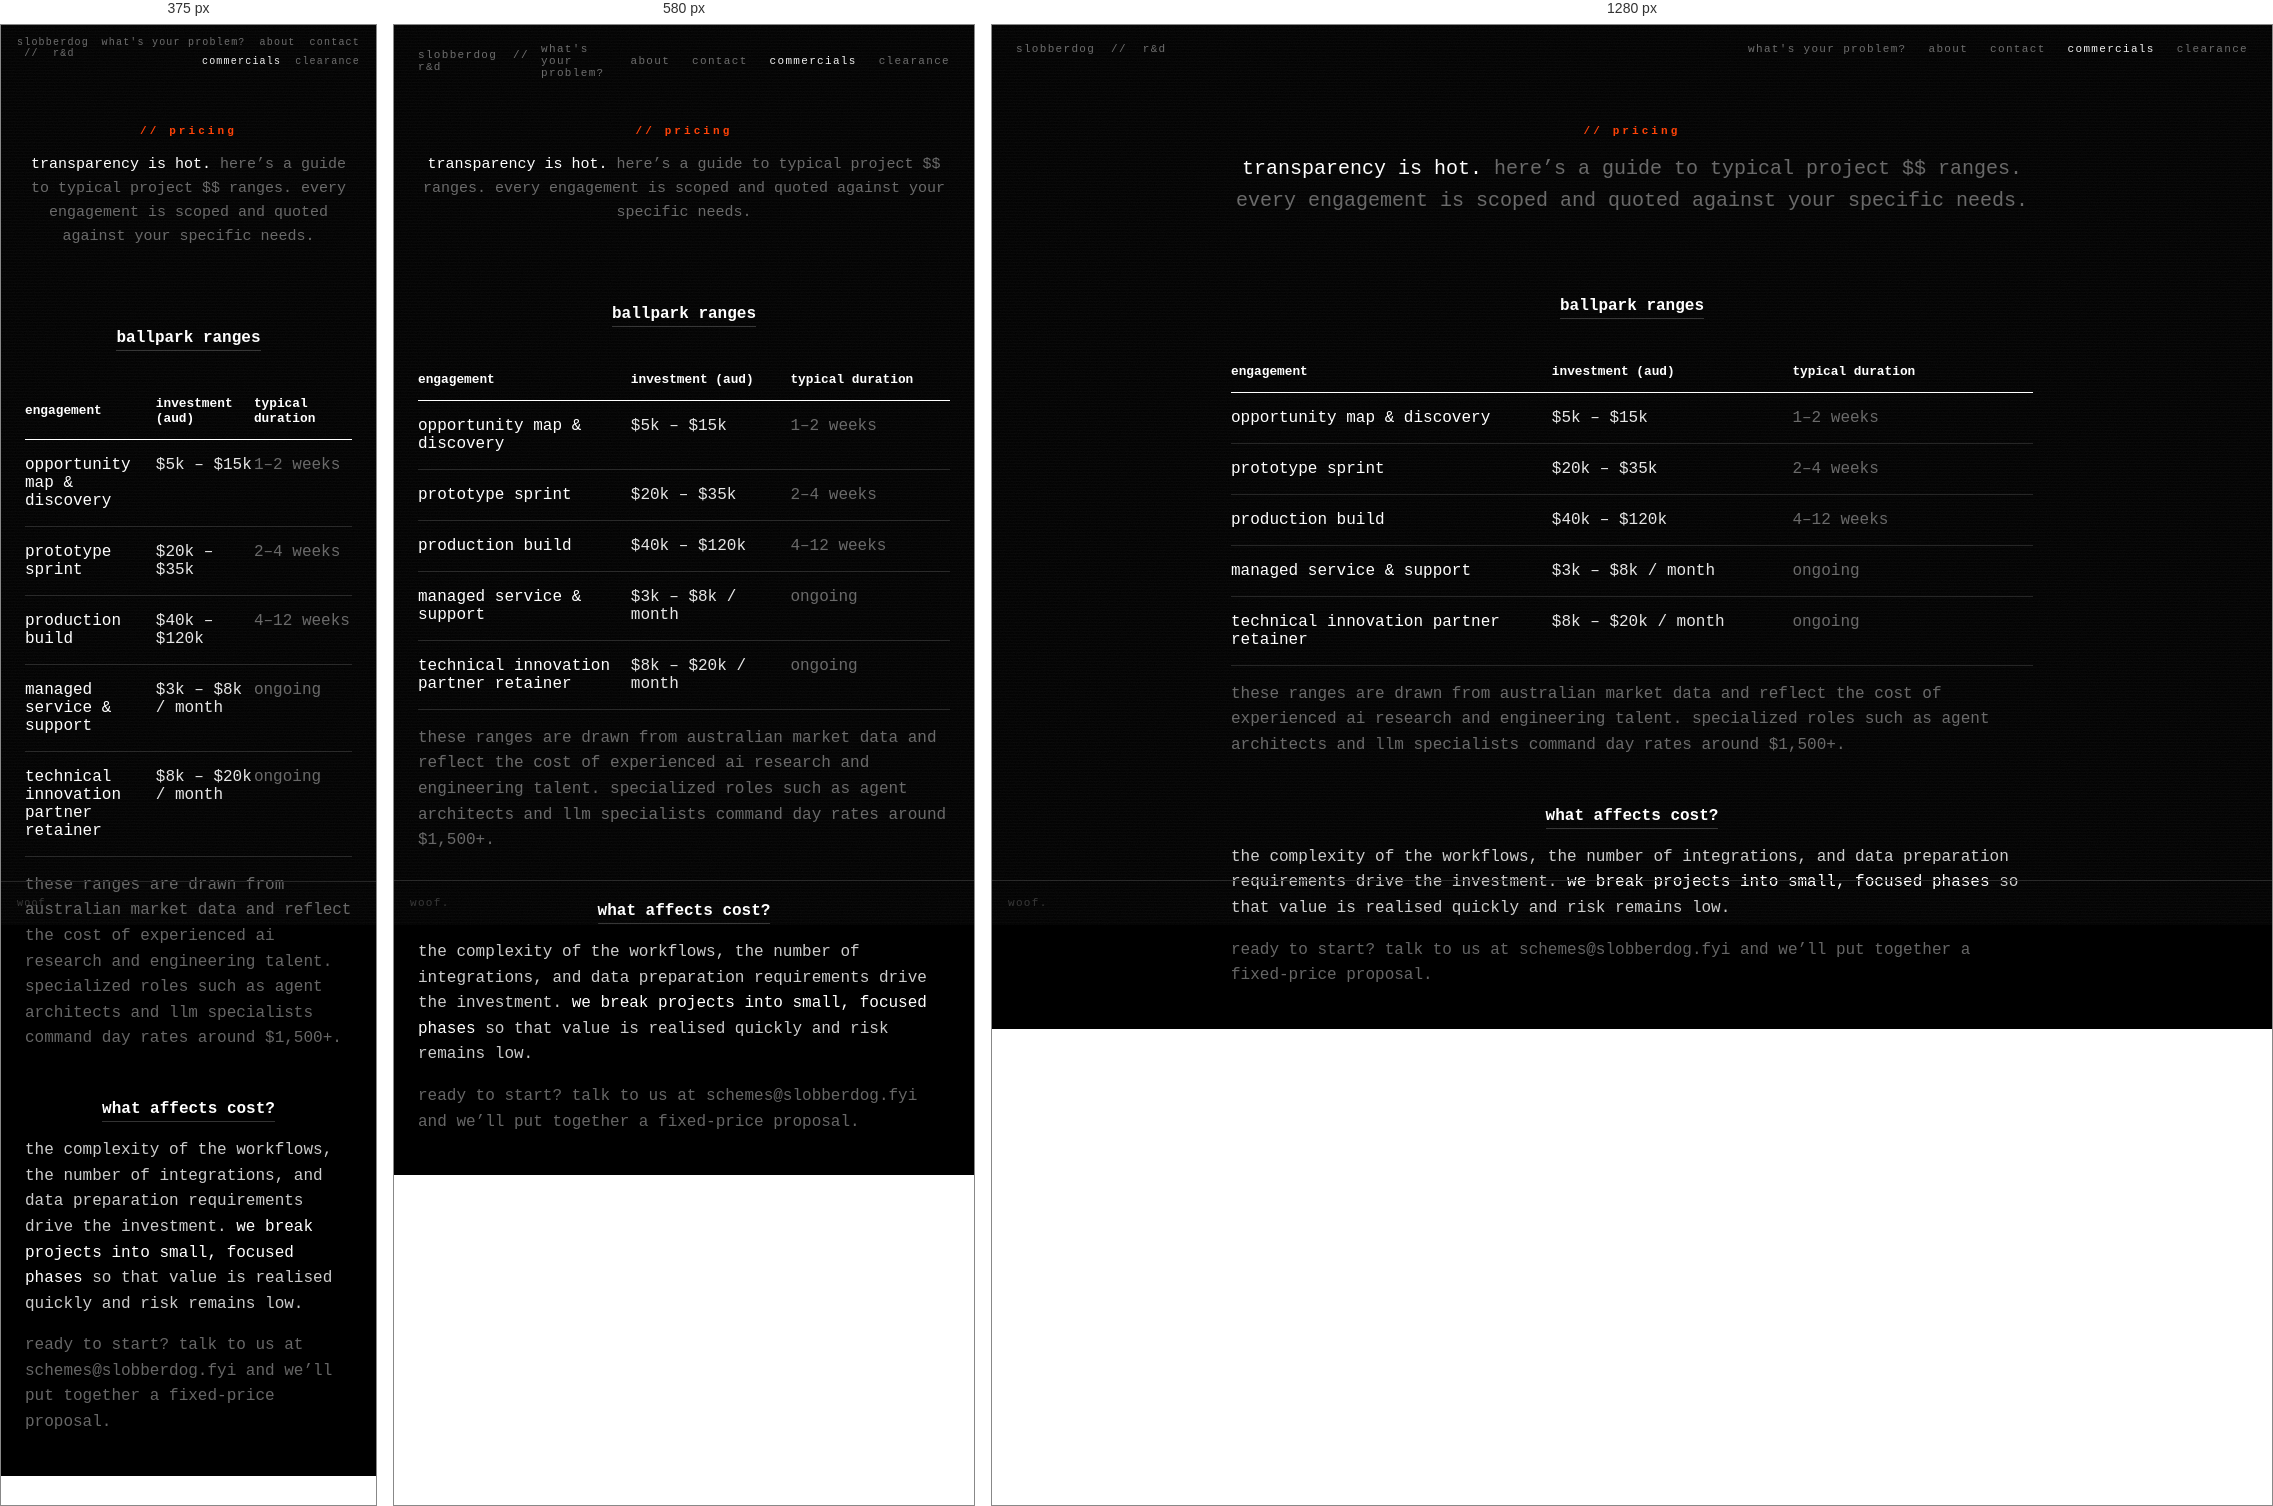
Rendered at 375 px, 580 px and 1280 px, left to right.

<!-- file: pricing.html -->
<!DOCTYPE html>
<html lang="en">

<head>
  <meta charset="UTF-8" />
  <meta name="viewport" content="width=device-width, initial-scale=1.0" />
  <title>pricing — slobberdog</title>
  <link rel="preconnect" href="https://fonts.googleapis.com">
  <link rel="preconnect" href="https://fonts.gstatic.com" crossorigin>
  <link href="https://fonts.googleapis.com/css2?family=JetBrains+Mono:ital,wght@0,400;0,500;0,700;1,400&display=swap"
    rel="stylesheet">
  <link rel="stylesheet" href="styles.css">
  <link rel="icon" type="image/png" href="/favicon.png">
  <meta name="description" content="transparent project investment ballparks for slobberdog prototyping sprints, secure connected builds, and technical retainers." />
  <style>
    /* Slobberdog Brutalist UI Refinements */
    body {
      background-color: #000;
      /* Assuming dark mode based on "white text" comment */
      color: rgba(255, 255, 255, 0.8);
      text-transform: lowercase;
      /* Force lowercase brand style */
    }

    main {
      max-width: 850px;
      margin: 0 auto;
      padding: 100px 1.5rem 1.5rem;
      gap: 0;
    }

    /* Text Contrast Levels */
    .bright {
      color: #fff;
      font-weight: 500;
    }

    .muted {
      color: rgba(255, 255, 255, 0.4);
    }

    /* Tightened Vertical Rhythm */
    h2 {
      margin: 2rem 0 1rem 0;
      /* Reduced spacing */
      font-size: 1rem;
      color: #fff;
      border-bottom: 1px solid #333;
      padding-bottom: 0.2rem;
    }

    p {
      margin-bottom: 1rem;
      line-height: 1.6;
    }

    .intro {
      margin-bottom: 2rem;
    }

    /* Table: Fixed Squishing & High Contrast */
    .pricing-table {
      width: 100%;
      border-collapse: collapse;
      margin: 1rem 0;
    }

    .pricing-table th {
      text-align: left;
      padding: 0.8rem 0;
      border-bottom: 1px solid #fff;
      color: #fff;
      font-size: 0.8rem;
    }

    .pricing-table td {
      padding: 1rem 0;
      border-bottom: 1px solid #222;
      vertical-align: top;
    }

    /* Row Content Contrast */
    .pricing-table td:nth-child(1) {
      color: #fff;
      width: 40%;
    }

    /* Engagement Name - Bright */
    .pricing-table td:nth-child(2) {
      color: rgba(255, 255, 255, 0.9);
      width: 30%;
    }

    /* Price - Bright-ish */
    .pricing-table td:nth-child(3) {
      color: rgba(255, 255, 255, 0.4);
      width: 30%;
    }

    /* Duration - Muted */

    .section-label {
      color: #ff3e00;
      /* Optional brand accent color */
      margin-bottom: 1rem;
      font-weight: 700;
    }

    footer {
      margin-top: 3rem;
      padding: 1rem;
      border-top: 1px solid #222;
      color: rgba(255, 255, 255, 0.2);
    }
  </style>
</head>

<body>
  <div class="topbar">
    <a class="brand" href="/">slobberdog &nbsp;//&nbsp; r&amp;d</a>
    <nav>
              <a href="/problems.html">what's your problem?</a>
              <a href="/about.html">about</a>
              <a href="/contact.html">contact</a>
              <a href="/commercials.html" class="active">commercials</a>
              <a href="/clearance.html">clearance</a>
            </nav>
  </div>

  <main class="inner-main">
    <div class="section-label">// pricing</div>

    <div class="intro">
      <p><span class="bright">transparency is hot.</span> <span class="muted">here’s a guide to typical project $$
          ranges. every engagement is scoped and quoted
          against your
          specific needs.</span></p>
    </div>

    <h2>ballpark ranges</h2>

    <table class="pricing-table">
      <thead>
        <tr>
          <th>engagement</th>
          <th>investment (aud)</th>
          <th>typical duration</th>
        </tr>
      </thead>
      <tbody>
        <tr>
          <td>opportunity map &amp; discovery</td>
          <td>$5k – $15k</td>
          <td>1–2 weeks</td>
        </tr>
        <tr>
          <td>prototype sprint</td>
          <td>$20k – $35k</td>
          <td>2–4 weeks</td>
        </tr>
        <tr>
          <td>production build</td>
          <td>$40k – $120k</td>
          <td>4–12 weeks</td>
        </tr>
        <tr>
          <td>managed service &amp; support</td>
          <td>$3k – $8k / month</td>
          <td>ongoing</td>
        </tr>
        <tr>
          <td>technical innovation partner retainer</td>
          <td>$8k – $20k / month</td>
          <td>ongoing</td>
        </tr>
      </tbody>
    </table>

    <p class="muted">
      these ranges are drawn from australian market data and reflect the cost of experienced ai research and engineering
      talent. specialized roles such as agent architects and llm specialists command day rates around $1,500+.
    </p>

    <h2>what affects cost?</h2>
    <p>
      the complexity of the workflows, the number of integrations, and data preparation requirements drive the
      investment. <span class="bright">we break projects into small, focused phases</span> so that value is realised
      quickly and risk remains low.
    </p>

    <p class="muted">
      ready to start? talk to us at schemes@slobberdog.fyi and we’ll put together a fixed-price proposal.
    </p>
  </main>

  <footer>
    <span>woof.</span>
  </footer>
</body>

</html>


/* @media block from styles.css */
@media (max-width: 540px) {
  main { gap: 28px; padding: 70px 20px 70px; }
  .topbar, footer { font-size: 10px; padding: 12px 16px; }
  .topbar { align-items: flex-start; }
  .topbar nav { gap: 8px 14px; flex-wrap: wrap; justify-content: flex-end; max-width: 78vw; }
  .logo { width: 86vw; }
  .route-grid { grid-template-columns: 1fr; }
}

/* @media block from styles.css */
@media (max-width: 620px) {
  .sketch-main { padding: 92px 18px 80px; }
  .result-grid, .continuation-grid { grid-template-columns: 1fr; }
  .sketch-navigation .danger { width: 100%; margin: 10px 0 0; text-align: left; }
}